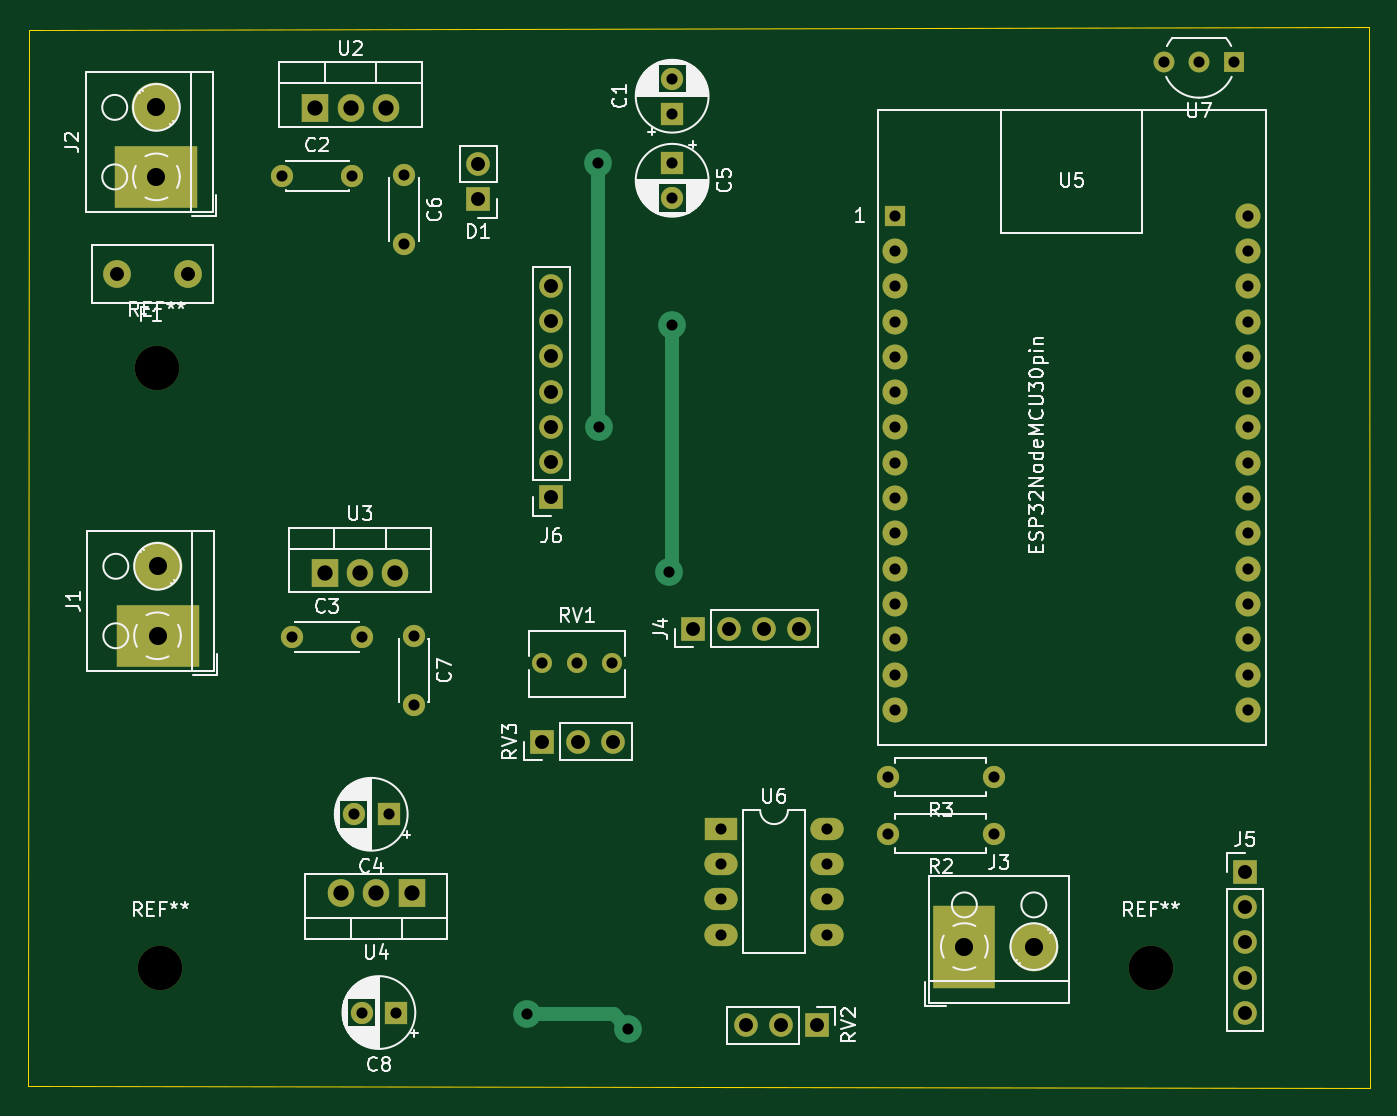
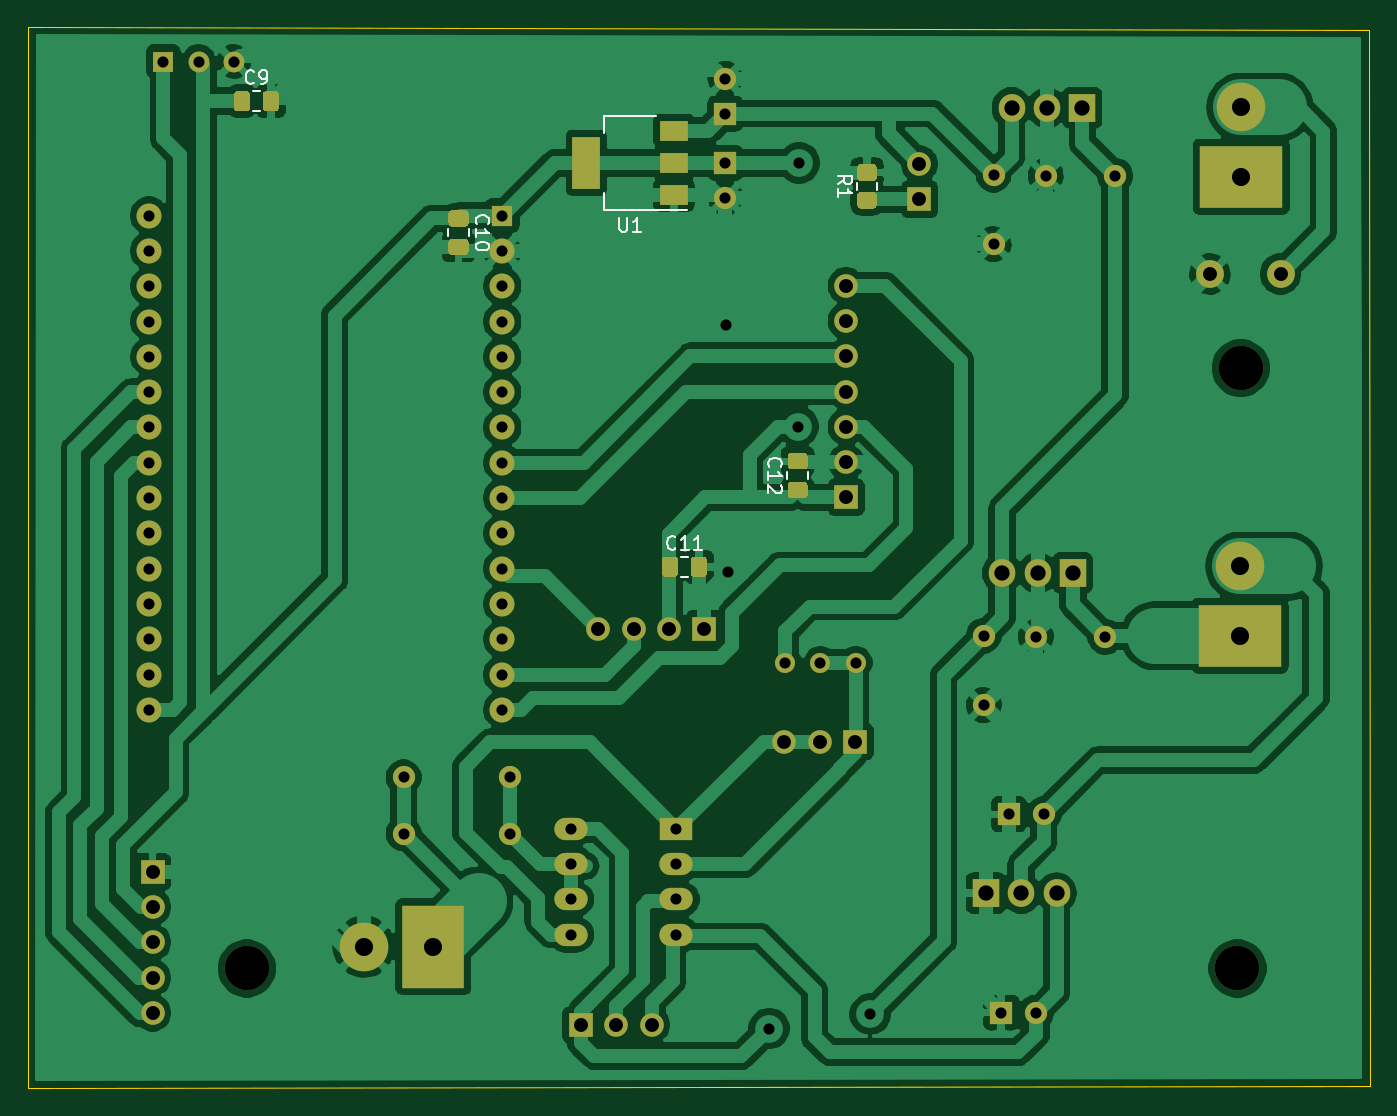
Circuit board: 11 layer files. Board 96.5 x 76.4 mm.
- bottom_copper: FunctionGeneratorDDS-B_Cu.gbr (179122 bytes)
- bottom_mask: FunctionGeneratorDDS-B_Mask.gbr (8056 bytes)
- paste: FunctionGeneratorDDS-B_Paste.gbr (4096 bytes)
- bottom_silk: FunctionGeneratorDDS-B_SilkS.gbr (5881 bytes)
- outline: FunctionGeneratorDDS-Edge_Cuts.gbr (703 bytes)
- top_copper: FunctionGeneratorDDS-F_Cu.gbr (8742 bytes)
- top_mask: FunctionGeneratorDDS-F_Mask.gbr (4433 bytes)
- paste: FunctionGeneratorDDS-F_Paste.gbr (473 bytes)
- top_silk: FunctionGeneratorDDS-F_SilkS.gbr (59309 bytes)
- drill: FunctionGeneratorDDS-NPTH.drl (330 bytes)
- drill: FunctionGeneratorDDS-PTH.drl (2087 bytes)

=== bottom_copper: FunctionGeneratorDDS-B_Cu.gbr (179122 bytes, source omitted) ===
=== bottom_mask: FunctionGeneratorDDS-B_Mask.gbr (8056 bytes, source omitted) ===
=== paste: FunctionGeneratorDDS-B_Paste.gbr ===
%TF.GenerationSoftware,KiCad,Pcbnew,(5.1.10)-1*%
%TF.CreationDate,2021-09-14T14:55:47+02:00*%
%TF.ProjectId,FunctionGeneratorDDS,46756e63-7469-46f6-9e47-656e65726174,rev?*%
%TF.SameCoordinates,Original*%
%TF.FileFunction,Paste,Bot*%
%TF.FilePolarity,Positive*%
%FSLAX46Y46*%
G04 Gerber Fmt 4.6, Leading zero omitted, Abs format (unit mm)*
G04 Created by KiCad (PCBNEW (5.1.10)-1) date 2021-09-14 14:55:47*
%MOMM*%
%LPD*%
G01*
G04 APERTURE LIST*
%ADD10R,2.000000X1.500000*%
%ADD11R,2.000000X3.800000*%
G04 APERTURE END LIST*
%TO.C,C12*%
G36*
G01*
X95001100Y-92643540D02*
X94051100Y-92643540D01*
G75*
G02*
X93801100Y-92393540I0J250000D01*
G01*
X93801100Y-91718540D01*
G75*
G02*
X94051100Y-91468540I250000J0D01*
G01*
X95001100Y-91468540D01*
G75*
G02*
X95251100Y-91718540I0J-250000D01*
G01*
X95251100Y-92393540D01*
G75*
G02*
X95001100Y-92643540I-250000J0D01*
G01*
G37*
G36*
G01*
X95001100Y-94718540D02*
X94051100Y-94718540D01*
G75*
G02*
X93801100Y-94468540I0J250000D01*
G01*
X93801100Y-93793540D01*
G75*
G02*
X94051100Y-93543540I250000J0D01*
G01*
X95001100Y-93543540D01*
G75*
G02*
X95251100Y-93793540I0J-250000D01*
G01*
X95251100Y-94468540D01*
G75*
G02*
X95001100Y-94718540I-250000J0D01*
G01*
G37*
%TD*%
%TO.C,C11*%
G36*
G01*
X102219340Y-99176820D02*
X102219340Y-100126820D01*
G75*
G02*
X101969340Y-100376820I-250000J0D01*
G01*
X101294340Y-100376820D01*
G75*
G02*
X101044340Y-100126820I0J250000D01*
G01*
X101044340Y-99176820D01*
G75*
G02*
X101294340Y-98926820I250000J0D01*
G01*
X101969340Y-98926820D01*
G75*
G02*
X102219340Y-99176820I0J-250000D01*
G01*
G37*
G36*
G01*
X104294340Y-99176820D02*
X104294340Y-100126820D01*
G75*
G02*
X104044340Y-100376820I-250000J0D01*
G01*
X103369340Y-100376820D01*
G75*
G02*
X103119340Y-100126820I0J250000D01*
G01*
X103119340Y-99176820D01*
G75*
G02*
X103369340Y-98926820I250000J0D01*
G01*
X104044340Y-98926820D01*
G75*
G02*
X104294340Y-99176820I0J-250000D01*
G01*
G37*
%TD*%
%TO.C,C10*%
G36*
G01*
X118450340Y-76070880D02*
X119400340Y-76070880D01*
G75*
G02*
X119650340Y-76320880I0J-250000D01*
G01*
X119650340Y-76995880D01*
G75*
G02*
X119400340Y-77245880I-250000J0D01*
G01*
X118450340Y-77245880D01*
G75*
G02*
X118200340Y-76995880I0J250000D01*
G01*
X118200340Y-76320880D01*
G75*
G02*
X118450340Y-76070880I250000J0D01*
G01*
G37*
G36*
G01*
X118450340Y-73995880D02*
X119400340Y-73995880D01*
G75*
G02*
X119650340Y-74245880I0J-250000D01*
G01*
X119650340Y-74920880D01*
G75*
G02*
X119400340Y-75170880I-250000J0D01*
G01*
X118450340Y-75170880D01*
G75*
G02*
X118200340Y-74920880I0J250000D01*
G01*
X118200340Y-74245880D01*
G75*
G02*
X118450340Y-73995880I250000J0D01*
G01*
G37*
%TD*%
%TO.C,C9*%
G36*
G01*
X133014300Y-65669140D02*
X133014300Y-66619140D01*
G75*
G02*
X132764300Y-66869140I-250000J0D01*
G01*
X132089300Y-66869140D01*
G75*
G02*
X131839300Y-66619140I0J250000D01*
G01*
X131839300Y-65669140D01*
G75*
G02*
X132089300Y-65419140I250000J0D01*
G01*
X132764300Y-65419140D01*
G75*
G02*
X133014300Y-65669140I0J-250000D01*
G01*
G37*
G36*
G01*
X135089300Y-65669140D02*
X135089300Y-66619140D01*
G75*
G02*
X134839300Y-66869140I-250000J0D01*
G01*
X134164300Y-66869140D01*
G75*
G02*
X133914300Y-66619140I0J250000D01*
G01*
X133914300Y-65669140D01*
G75*
G02*
X134164300Y-65419140I250000J0D01*
G01*
X134839300Y-65419140D01*
G75*
G02*
X135089300Y-65669140I0J-250000D01*
G01*
G37*
%TD*%
%TO.C,R1*%
G36*
G01*
X89982461Y-71883320D02*
X89082459Y-71883320D01*
G75*
G02*
X88832460Y-71633321I0J249999D01*
G01*
X88832460Y-70933319D01*
G75*
G02*
X89082459Y-70683320I249999J0D01*
G01*
X89982461Y-70683320D01*
G75*
G02*
X90232460Y-70933319I0J-249999D01*
G01*
X90232460Y-71633321D01*
G75*
G02*
X89982461Y-71883320I-249999J0D01*
G01*
G37*
G36*
G01*
X89982461Y-73883320D02*
X89082459Y-73883320D01*
G75*
G02*
X88832460Y-73633321I0J249999D01*
G01*
X88832460Y-72933319D01*
G75*
G02*
X89082459Y-72683320I249999J0D01*
G01*
X89982461Y-72683320D01*
G75*
G02*
X90232460Y-72933319I0J-249999D01*
G01*
X90232460Y-73633321D01*
G75*
G02*
X89982461Y-73883320I-249999J0D01*
G01*
G37*
%TD*%
D10*
%TO.C,U1*%
X103430940Y-72886600D03*
X103430940Y-68286600D03*
X103430940Y-70586600D03*
D11*
X109730940Y-70586600D03*
%TD*%
M02*

=== bottom_silk: FunctionGeneratorDDS-B_SilkS.gbr (5881 bytes, source omitted) ===
=== outline: FunctionGeneratorDDS-Edge_Cuts.gbr ===
%TF.GenerationSoftware,KiCad,Pcbnew,(5.1.10)-1*%
%TF.CreationDate,2021-09-14T14:55:47+02:00*%
%TF.ProjectId,FunctionGeneratorDDS,46756e63-7469-46f6-9e47-656e65726174,rev?*%
%TF.SameCoordinates,Original*%
%TF.FileFunction,Profile,NP*%
%FSLAX46Y46*%
G04 Gerber Fmt 4.6, Leading zero omitted, Abs format (unit mm)*
G04 Created by KiCad (PCBNEW (5.1.10)-1) date 2021-09-14 14:55:47*
%MOMM*%
%LPD*%
G01*
G04 APERTURE LIST*
%TA.AperFunction,Profile*%
%ADD10C,0.100000*%
%TD*%
G04 APERTURE END LIST*
D10*
X149895560Y-60802520D02*
X149905720Y-137157460D01*
X53423820Y-61005720D02*
X149895560Y-60802520D01*
X53357780Y-137030460D02*
X53423820Y-61005720D01*
X149905720Y-137157460D02*
X53357780Y-137030460D01*
M02*

=== top_copper: FunctionGeneratorDDS-F_Cu.gbr (8742 bytes, source omitted) ===
=== top_mask: FunctionGeneratorDDS-F_Mask.gbr ===
%TF.GenerationSoftware,KiCad,Pcbnew,(5.1.10)-1*%
%TF.CreationDate,2021-09-14T14:55:47+02:00*%
%TF.ProjectId,FunctionGeneratorDDS,46756e63-7469-46f6-9e47-656e65726174,rev?*%
%TF.SameCoordinates,Original*%
%TF.FileFunction,Soldermask,Top*%
%TF.FilePolarity,Negative*%
%FSLAX46Y46*%
G04 Gerber Fmt 4.6, Leading zero omitted, Abs format (unit mm)*
G04 Created by KiCad (PCBNEW (5.1.10)-1) date 2021-09-14 14:55:47*
%MOMM*%
%LPD*%
G01*
G04 APERTURE LIST*
%ADD10O,2.400000X1.600000*%
%ADD11R,2.400000X1.600000*%
%ADD12O,1.600000X1.600000*%
%ADD13C,1.600000*%
%ADD14R,1.500000X1.500000*%
%ADD15C,1.500000*%
%ADD16O,1.700000X1.700000*%
%ADD17R,1.700000X1.700000*%
%ADD18C,2.000000*%
%ADD19C,3.200000*%
%ADD20C,1.800000*%
%ADD21R,1.524000X1.524000*%
%ADD22O,1.905000X2.000000*%
%ADD23R,1.905000X2.000000*%
%ADD24C,1.440000*%
%ADD25C,3.500000*%
%ADD26R,4.500000X6.000000*%
%ADD27R,6.000000X4.500000*%
%ADD28R,1.600000X1.600000*%
G04 APERTURE END LIST*
D10*
%TO.C,U6*%
X110865920Y-118496080D03*
X103245920Y-126116080D03*
X110865920Y-121036080D03*
X103245920Y-123576080D03*
X110865920Y-123576080D03*
X103245920Y-121036080D03*
X110865920Y-126116080D03*
D11*
X103245920Y-118496080D03*
%TD*%
D12*
%TO.C,R3*%
X115251920Y-114792160D03*
D13*
X122871920Y-114792160D03*
%TD*%
D12*
%TO.C,R2*%
X115251920Y-118842160D03*
D13*
X122871920Y-118842160D03*
%TD*%
D14*
%TO.C,U7*%
X140167360Y-63294260D03*
D15*
X135087360Y-63294260D03*
X137627360Y-63294260D03*
%TD*%
D16*
%TO.C,D1*%
X85758020Y-70672960D03*
D17*
X85758020Y-73212960D03*
%TD*%
D18*
%TO.C,F1*%
X59776360Y-78572520D03*
X64856360Y-78582520D03*
%TD*%
D19*
%TO.C,REF\u002A\u002A*%
X134170420Y-128549400D03*
%TD*%
%TO.C,REF\u002A\u002A*%
X62875160Y-128549400D03*
%TD*%
%TO.C,REF\u002A\u002A*%
X62644020Y-85354160D03*
%TD*%
D20*
%TO.C,U5*%
X141185900Y-74378820D03*
X141185900Y-76918820D03*
X141185900Y-79458820D03*
X141185900Y-81998820D03*
X141185900Y-84538820D03*
X141185900Y-87078820D03*
X141185900Y-89618820D03*
X141185900Y-92158820D03*
X141185900Y-94698820D03*
X141185900Y-97238820D03*
X141185900Y-99778820D03*
X141185900Y-102318820D03*
X141185900Y-104858820D03*
X141185900Y-107398820D03*
X141185900Y-109938820D03*
X115785900Y-109938820D03*
X115785900Y-107398820D03*
X115785900Y-104858820D03*
X115785900Y-102318820D03*
X115785900Y-99778820D03*
X115785900Y-97238820D03*
X115785900Y-94698820D03*
X115785900Y-92158820D03*
X115785900Y-89618820D03*
X115785900Y-87078820D03*
X115785900Y-84538820D03*
X115785900Y-81998820D03*
X115785900Y-79458820D03*
X115785900Y-76918820D03*
D21*
X115785900Y-74378820D03*
%TD*%
D22*
%TO.C,U4*%
X75895200Y-123131580D03*
X78435200Y-123131580D03*
D23*
X80975200Y-123131580D03*
%TD*%
D22*
%TO.C,U3*%
X79804260Y-100096320D03*
X77264260Y-100096320D03*
D23*
X74724260Y-100096320D03*
%TD*%
D22*
%TO.C,U2*%
X79121000Y-66626740D03*
X76581000Y-66626740D03*
D23*
X74041000Y-66626740D03*
%TD*%
D16*
%TO.C,RV3*%
X95470980Y-112229900D03*
X92930980Y-112229900D03*
D17*
X90390980Y-112229900D03*
%TD*%
D16*
%TO.C,RV2*%
X105031540Y-132631180D03*
X107571540Y-132631180D03*
D17*
X110111540Y-132631180D03*
%TD*%
D24*
%TO.C,RV1*%
X90345260Y-106558080D03*
X92885260Y-106558080D03*
X95425260Y-106558080D03*
%TD*%
D16*
%TO.C,J6*%
X91028520Y-79420720D03*
X91028520Y-81960720D03*
X91028520Y-84500720D03*
X91028520Y-87040720D03*
X91028520Y-89580720D03*
X91028520Y-92120720D03*
D17*
X91028520Y-94660720D03*
%TD*%
D16*
%TO.C,J5*%
X140942060Y-131752340D03*
X140942060Y-129212340D03*
X140942060Y-126672340D03*
X140942060Y-124132340D03*
D17*
X140942060Y-121592340D03*
%TD*%
D16*
%TO.C,J4*%
X108866940Y-104096820D03*
X106326940Y-104096820D03*
X103786940Y-104096820D03*
D17*
X101246940Y-104096820D03*
%TD*%
D25*
%TO.C,J3*%
X125749060Y-126977140D03*
D26*
X120749060Y-126977140D03*
%TD*%
D25*
%TO.C,J2*%
X62613540Y-66592440D03*
D27*
X62613540Y-71592440D03*
%TD*%
D25*
%TO.C,J1*%
X62692280Y-99612440D03*
D27*
X62692280Y-104612440D03*
%TD*%
D13*
%TO.C,C8*%
X77372840Y-131721860D03*
D28*
X79872840Y-131721860D03*
%TD*%
D13*
%TO.C,C7*%
X81132680Y-109612440D03*
X81132680Y-104612440D03*
%TD*%
%TO.C,C6*%
X80424020Y-76434960D03*
X80424020Y-71434960D03*
%TD*%
%TO.C,C5*%
X99722940Y-73086600D03*
D28*
X99722940Y-70586600D03*
%TD*%
D13*
%TO.C,C4*%
X76819120Y-117457220D03*
D28*
X79319120Y-117457220D03*
%TD*%
D13*
%TO.C,C3*%
X77384920Y-104691180D03*
X72384920Y-104691180D03*
%TD*%
%TO.C,C2*%
X76676260Y-71513700D03*
X71676260Y-71513700D03*
%TD*%
%TO.C,C1*%
X99722940Y-64538220D03*
D28*
X99722940Y-67038220D03*
%TD*%
M02*

=== paste: FunctionGeneratorDDS-F_Paste.gbr ===
%TF.GenerationSoftware,KiCad,Pcbnew,(5.1.10)-1*%
%TF.CreationDate,2021-09-14T14:55:47+02:00*%
%TF.ProjectId,FunctionGeneratorDDS,46756e63-7469-46f6-9e47-656e65726174,rev?*%
%TF.SameCoordinates,Original*%
%TF.FileFunction,Paste,Top*%
%TF.FilePolarity,Positive*%
%FSLAX46Y46*%
G04 Gerber Fmt 4.6, Leading zero omitted, Abs format (unit mm)*
G04 Created by KiCad (PCBNEW (5.1.10)-1) date 2021-09-14 14:55:47*
%MOMM*%
%LPD*%
G01*
G04 APERTURE LIST*
G04 APERTURE END LIST*
M02*

=== top_silk: FunctionGeneratorDDS-F_SilkS.gbr (59309 bytes, source omitted) ===
=== drill: FunctionGeneratorDDS-NPTH.drl ===
M48
; DRILL file {KiCad (5.1.10)-1} date 09/14/21 14:55:44
; FORMAT={-:-/ absolute / inch / decimal}
; #@! TF.CreationDate,2021-09-14T14:55:44+02:00
; #@! TF.GenerationSoftware,Kicad,Pcbnew,(5.1.10)-1
; #@! TF.FileFunction,NonPlated,1,2,NPTH
FMAT,2
INCH
T1C0.1260
%
G90
G05
T1
X2.4663Y-3.3604
X2.4754Y-5.061
X5.2823Y-5.061
T0
M30

=== drill: FunctionGeneratorDDS-PTH.drl ===
M48
; DRILL file {KiCad (5.1.10)-1} date 09/14/21 14:55:44
; FORMAT={-:-/ absolute / inch / decimal}
; #@! TF.CreationDate,2021-09-14T14:55:44+02:00
; #@! TF.GenerationSoftware,Kicad,Pcbnew,(5.1.10)-1
; #@! TF.FileFunction,Plated,1,2,PTH
FMAT,2
INCH
T1C0.0315
T2C0.0394
T3C0.0433
T4C0.0512
%
G90
G05
T1
X2.8219Y-2.8155
X2.8498Y-4.1217
X3.0188Y-2.8155
X3.0244Y-4.6243
X3.0462Y-5.1859
X3.0467Y-4.1217
X3.1228Y-4.6243
X3.1446Y-5.1859
X3.1663Y-2.8124
X3.1663Y-3.0093
X3.1942Y-4.1186
X3.1942Y-4.3155
X3.5159Y-5.1905
X3.5569Y-4.1952
X3.6569Y-4.1952
X3.7174Y-2.779
X3.7198Y-3.5262
X3.7569Y-4.1952
X3.8021Y-5.2314
X3.9177Y-3.9376
X3.9257Y-3.2376
X3.9261Y-2.5409
X3.9261Y-2.6393
X3.9261Y-2.779
X3.9261Y-2.8774
X4.0648Y-4.6652
X4.0648Y-4.7652
X4.0648Y-4.8652
X4.0648Y-4.9652
X4.3648Y-4.6652
X4.3648Y-4.7652
X4.3648Y-4.8652
X4.3648Y-4.9652
X4.5375Y-4.5194
X4.5375Y-4.6788
X4.5585Y-2.9283
X4.5585Y-3.0283
X4.5585Y-3.1283
X4.5585Y-3.2283
X4.5585Y-3.3283
X4.5585Y-3.4283
X4.5585Y-3.5283
X4.5585Y-3.6283
X4.5585Y-3.7283
X4.5585Y-3.8283
X4.5585Y-3.9283
X4.5585Y-4.0283
X4.5585Y-4.1283
X4.5585Y-4.2283
X4.5585Y-4.3283
X4.8375Y-4.5194
X4.8375Y-4.6788
X5.3184Y-2.4919
X5.4184Y-2.4919
X5.5184Y-2.4919
X5.5585Y-2.9283
X5.5585Y-3.0283
X5.5585Y-3.1283
X5.5585Y-3.2283
X5.5585Y-3.3283
X5.5585Y-3.4283
X5.5585Y-3.5283
X5.5585Y-3.6283
X5.5585Y-3.7283
X5.5585Y-3.8283
X5.5585Y-3.9283
X5.5585Y-4.0283
X5.5585Y-4.1283
X5.5585Y-4.2283
X5.5585Y-4.3283
T2
X2.3534Y-3.0934
X2.5534Y-3.0938
X3.3763Y-2.7824
X3.3763Y-2.8824
X3.5587Y-4.4185
X3.5838Y-3.1268
X3.5838Y-3.2268
X3.5838Y-3.3268
X3.5838Y-3.4268
X3.5838Y-3.5268
X3.5838Y-3.6268
X3.5838Y-3.7268
X3.6587Y-4.4185
X3.7587Y-4.4185
X3.9861Y-4.0983
X4.0861Y-4.0983
X4.1351Y-5.2217
X4.1861Y-4.0983
X4.2351Y-5.2217
X4.2861Y-4.0983
X4.3351Y-5.2217
X5.5489Y-4.7871
X5.5489Y-4.8871
X5.5489Y-4.9871
X5.5489Y-5.0871
X5.5489Y-5.1871
T3
X2.915Y-2.6231
X2.9419Y-3.9408
X2.988Y-4.8477
X3.015Y-2.6231
X3.0419Y-3.9408
X3.088Y-4.8477
X3.115Y-2.6231
X3.1419Y-3.9408
X3.188Y-4.8477
T4
X2.4651Y-2.6217
X2.4651Y-2.8186
X2.4682Y-3.9217
X2.4682Y-4.1186
X4.7539Y-4.9991
X4.9508Y-4.9991
T0
M30
